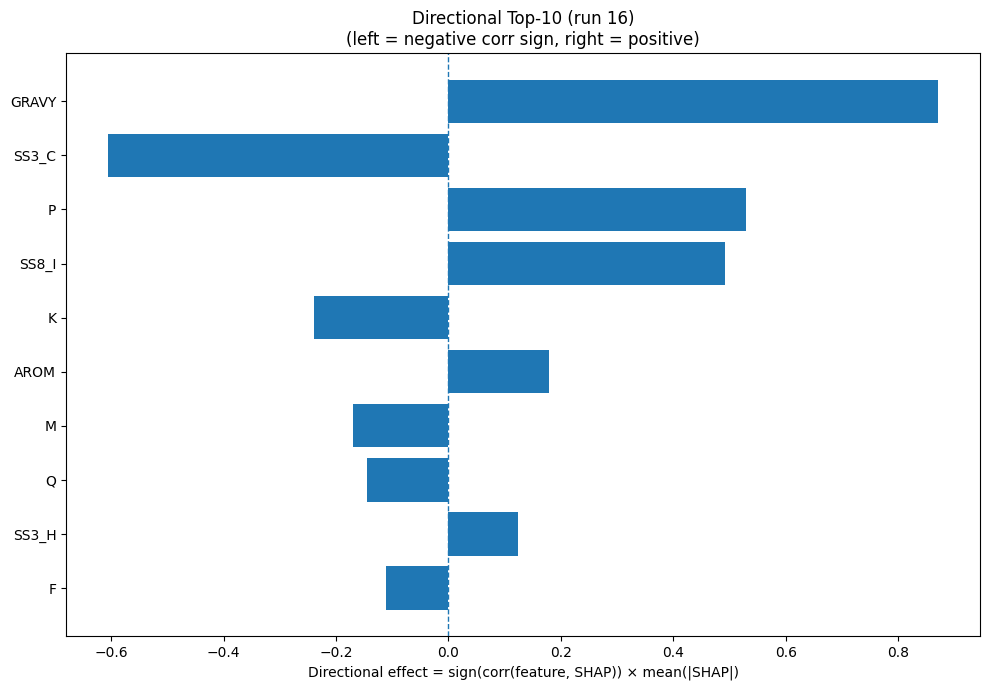

Values plotted in this chart, from the file beside it:
Index, Feature, CorrSign, MeanAbsSHAP, DirectionalEffect
32, GRAVY, 1.0, 0.8712, 0.8712
22, SS3_C, -1.0, 0.6061, -0.6061
12, P, 1.0, 0.5286, 0.5286
26, SS8_I, 1.0, 0.4922, 0.4922
8, K, -1.0, 0.2384, -0.2384
33, AROM, 1.0, 0.179, 0.179
10, M, -1.0, 0.1703, -0.1703
13, Q, -1.0, 0.1444, -0.1444
20, SS3_H, 1.0, 0.1229, 0.1229
4, F, -1.0, 0.112, -0.112
24, SS8_E, -1.0, 0.1061, -0.1061
1, C, -1.0, 0.09976, -0.09976
2, D, -1.0, 0.09487, -0.09487
27, SS8_B, 1.0, 0.09245, 0.09245
23, SS8_H, 1.0, 0.07813, 0.07813
0, A, -1.0, 0.06514, -0.06514
6, H, -1.0, 0.05752, -0.05752
3, E, -1.0, 0.05385, -0.05385
7, I, 1.0, 0.04793, 0.04793
31, ASA, 1.0, 0.04579, 0.04579
5, G, 1.0, 0.03707, 0.03707
21, SS3_E, -1.0, 0.02825, -0.02825
14, R, -1.0, 0.02109, -0.02109
25, SS8_G, -1.0, 0.02092, -0.02092
15, S, -1.0, 0.01836, -0.01836
18, W, 1.0, 0.01629, 0.01629
17, V, 1.0, 0.01567, 0.01567
9, L, 1.0, 0.01497, 0.01497
16, T, -1.0, 0.01268, -0.01268
11, N, -1.0, 0.01121, -0.01121
29, SS8_S, -1.0, 0.0111, -0.0111
30, SS8_-, 1.0, 0.008289, 0.008289
28, SS8_T, -1.0, 0.005697, -0.005697
19, Y, 1.0, 0.005594, 0.005594
